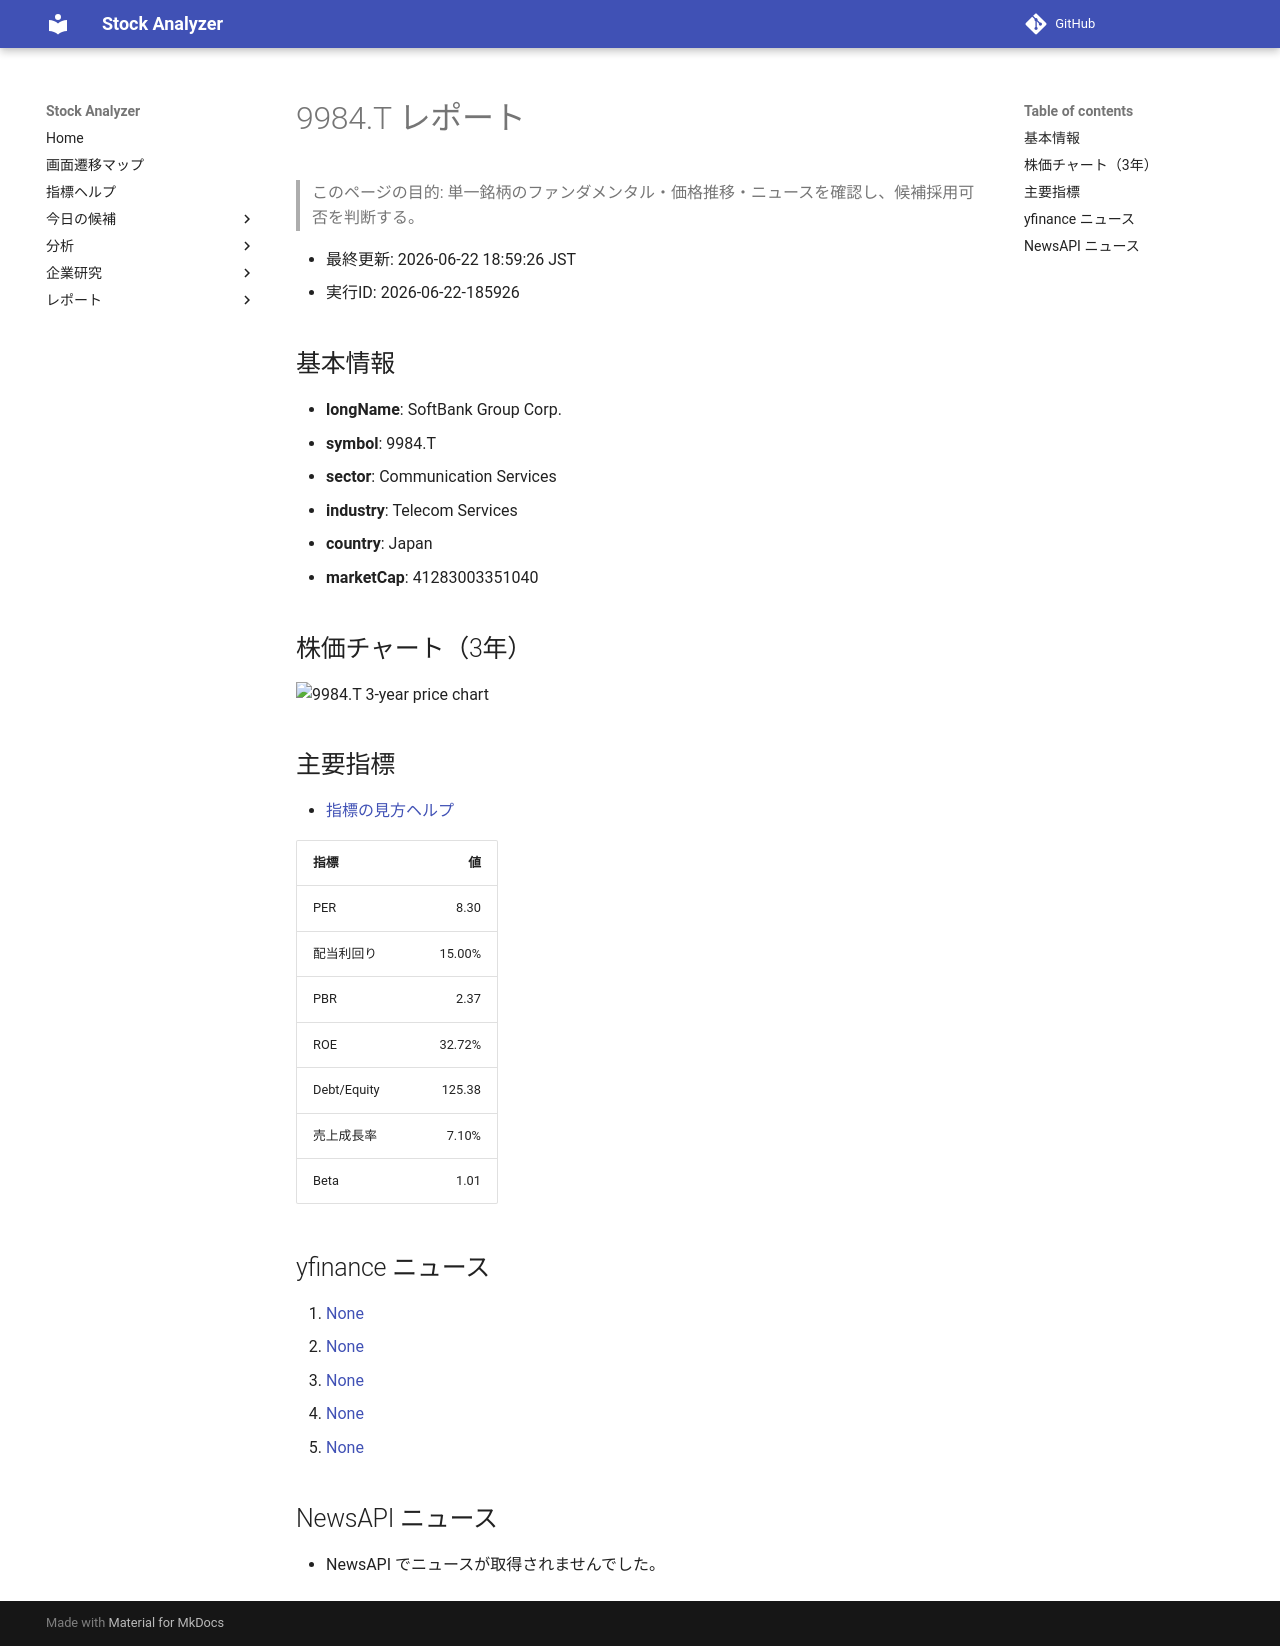

repository: Yumi-note/Making-APP · page: reports/2026-06-22/185926/9984_T/index.html · generator: mkdocs

# 9984.T レポート

> このページの目的: 単一銘柄のファンダメンタル・価格推移・ニュースを確認し、候補採用可否を判断する。

- 最終更新: 2026-06-22 18:59:26 JST
- 実行ID: 2026-06-22-185926

## 基本情報

- **longName**: SoftBank Group Corp.
- **symbol**: 9984.T
- **sector**: Communication Services
- **industry**: Telecom Services
- **country**: Japan
- **marketCap**: 41283003351040

## 株価チャート（3年）

![9984.T 3-year price chart](9984_T_3y.png)

## 主要指標

- [指標の見方ヘルプ](../../../../indicators.md)

| 指標 | 値 |
|---|---:|
| PER | 8.30 |
| 配当利回り | 15.00% |
| PBR | 2.37 |
| ROE | 32.72% |
| Debt/Equity | 125.38 |
| 売上成長率 | 7.10% |
| Beta | 1.01 |

## yfinance ニュース

1. [None](None)
2. [None](None)
3. [None](None)
4. [None](None)
5. [None](None)

## NewsAPI ニュース

- NewsAPI でニュースが取得されませんでした。
